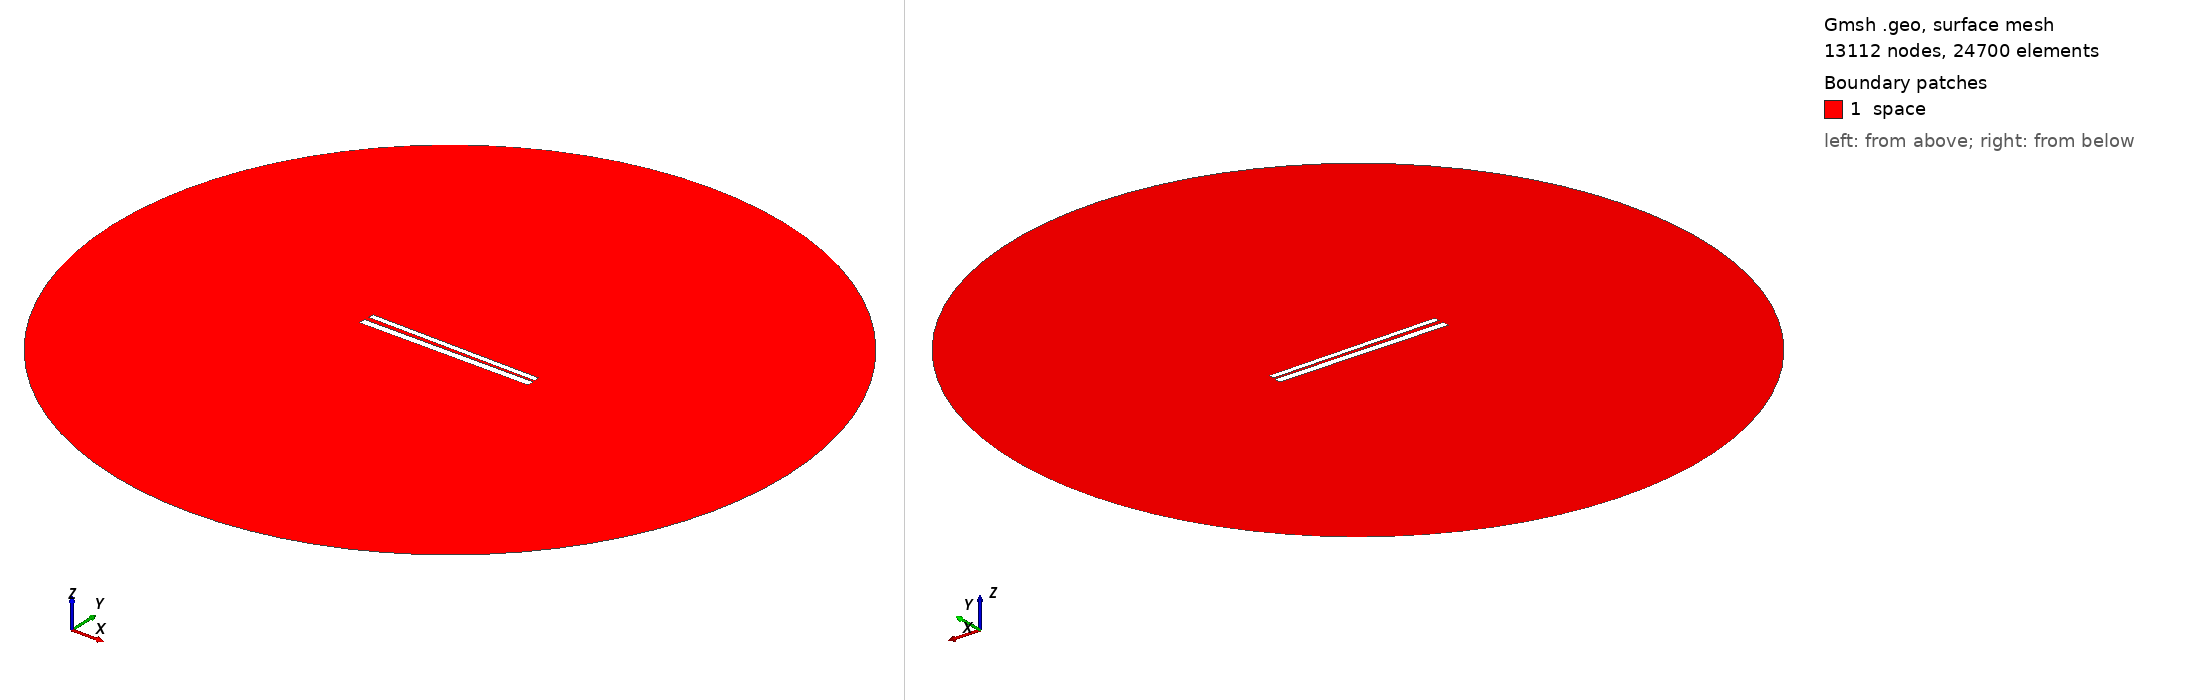

Gmsh geometry script, surface-meshed: 13112 nodes, 24700 surface elements. Boundary patches (legend numbers): 1 space. Left view from above one corner, right view from below the opposite corner. Legend entries are the model's physical surfaces. The drawing asked Gmsh for element sizes between 1% and 20% of the model's largest extent; the script's own settings can give other sizes.

=== 429.geo (drawn) ===
// Set the geometry kernel
SetFactory("OpenCASCADE");

//---------------------------------------
// Rectangles
//---------------------------------------

// Rectangle 1 (top)
Point(1) = {-49.67777777777778, 1.1833333333333333, 0, 1.0};
Point(2) = {49.67777777777778, 1.1833333333333333, 0, 1.0};
Point(3) = {49.67777777777778, 4.538888888888889, 0, 1.0};
Point(4) = {-49.67777777777778, 4.538888888888889, 0, 1.0};

Line(1) = {1, 2};
Line(2) = {2, 3};
Line(3) = {3, 4};
Line(4) = {4, 1};

Line Loop(1) = {1, 2, 3, 4};
Plane Surface(1) = {1};

Rotate { {0, 0, 1}, {0,  0.8611111111111112,  0}, -0.014 } {
  Surface{1};
}

// Rectangle 2 (bottom)
Point(5) = {-50,-0.8611111111111112, 0, 1.0};
Point(6) = { 50,-0.8611111111111112, 0, 1.0};
Point(7) = { 50,-4.861111111111111, 0, 1.0};
Point(8) = {-50,-4.861111111111111, 0, 1.0};

Line(5) = {5, 6};
Line(6) = {6, 7};
Line(7) = {7, 8};
Line(8) = {8, 5};

Line Loop(2) = {5, 6, 7, 8};
Plane Surface(2) = {2}; 


//---------------------------------------
// Circle
//---------------------------------------

// Define points
Point(9) = {0, 0, 0};        // Center
Point(10) = {200, 0, 0};     // Start point
Point(11) = {0, 200, 0};     // 90 degrees
Point(12) = {-200, 0, 0};    // 180 degrees
Point(13) = {0, -200, 0};    // 270 degrees

// Define circle arcs (each needs start, center, end)
Circle(9) = {10, 9, 11};
Circle(10) = {11, 9, 12};
Circle(11) = {12, 9, 13};
Circle(12) = {13, 9, 10};

// Define curve loop and surface if needed
Curve Loop(3) = {9, 10, 11, 12};
Surface(3) = {3};

// Subtract Rectangles from Circle
BooleanDifference{ Surface{3}; Delete; }{ Surface{1}; Surface{2}; Delete; }

//---------------------------------------
// Transfinite Lines and Surface
//---------------------------------------
r = 7;
Transfinite Line {1, 3} = 50*r Using Progression 1;
Transfinite Line {2, 4} = 2*r Using Progression 1;
Transfinite Line {5, 7} = 50*r Using Progression 1;
Transfinite Line {6, 8} = 2*r Using Progression 1;
Transfinite Line {9, 10, 11, 12} = 20 Using Progression 1;

//---------------------------------------
// Define Physical Groups
//---------------------------------------                

//--- Physical Curves
// Physical groups for boundaries
Physical Line("force_segment", 10) = {1};
Physical Line("upper_plate", 11) = {2, 3, 4};
Physical Line("lower_plate", 12) = {5, 6, 7, 8};
Physical Line("boundary", 20) = {9, 10, 11, 12};

//--- Physical Surfaces
Physical Surface("space", 30) = {3};

//---------------------------------------
// 6. Generate the Mesh
//---------------------------------------
Mesh 2;  // 2D mesh generation
